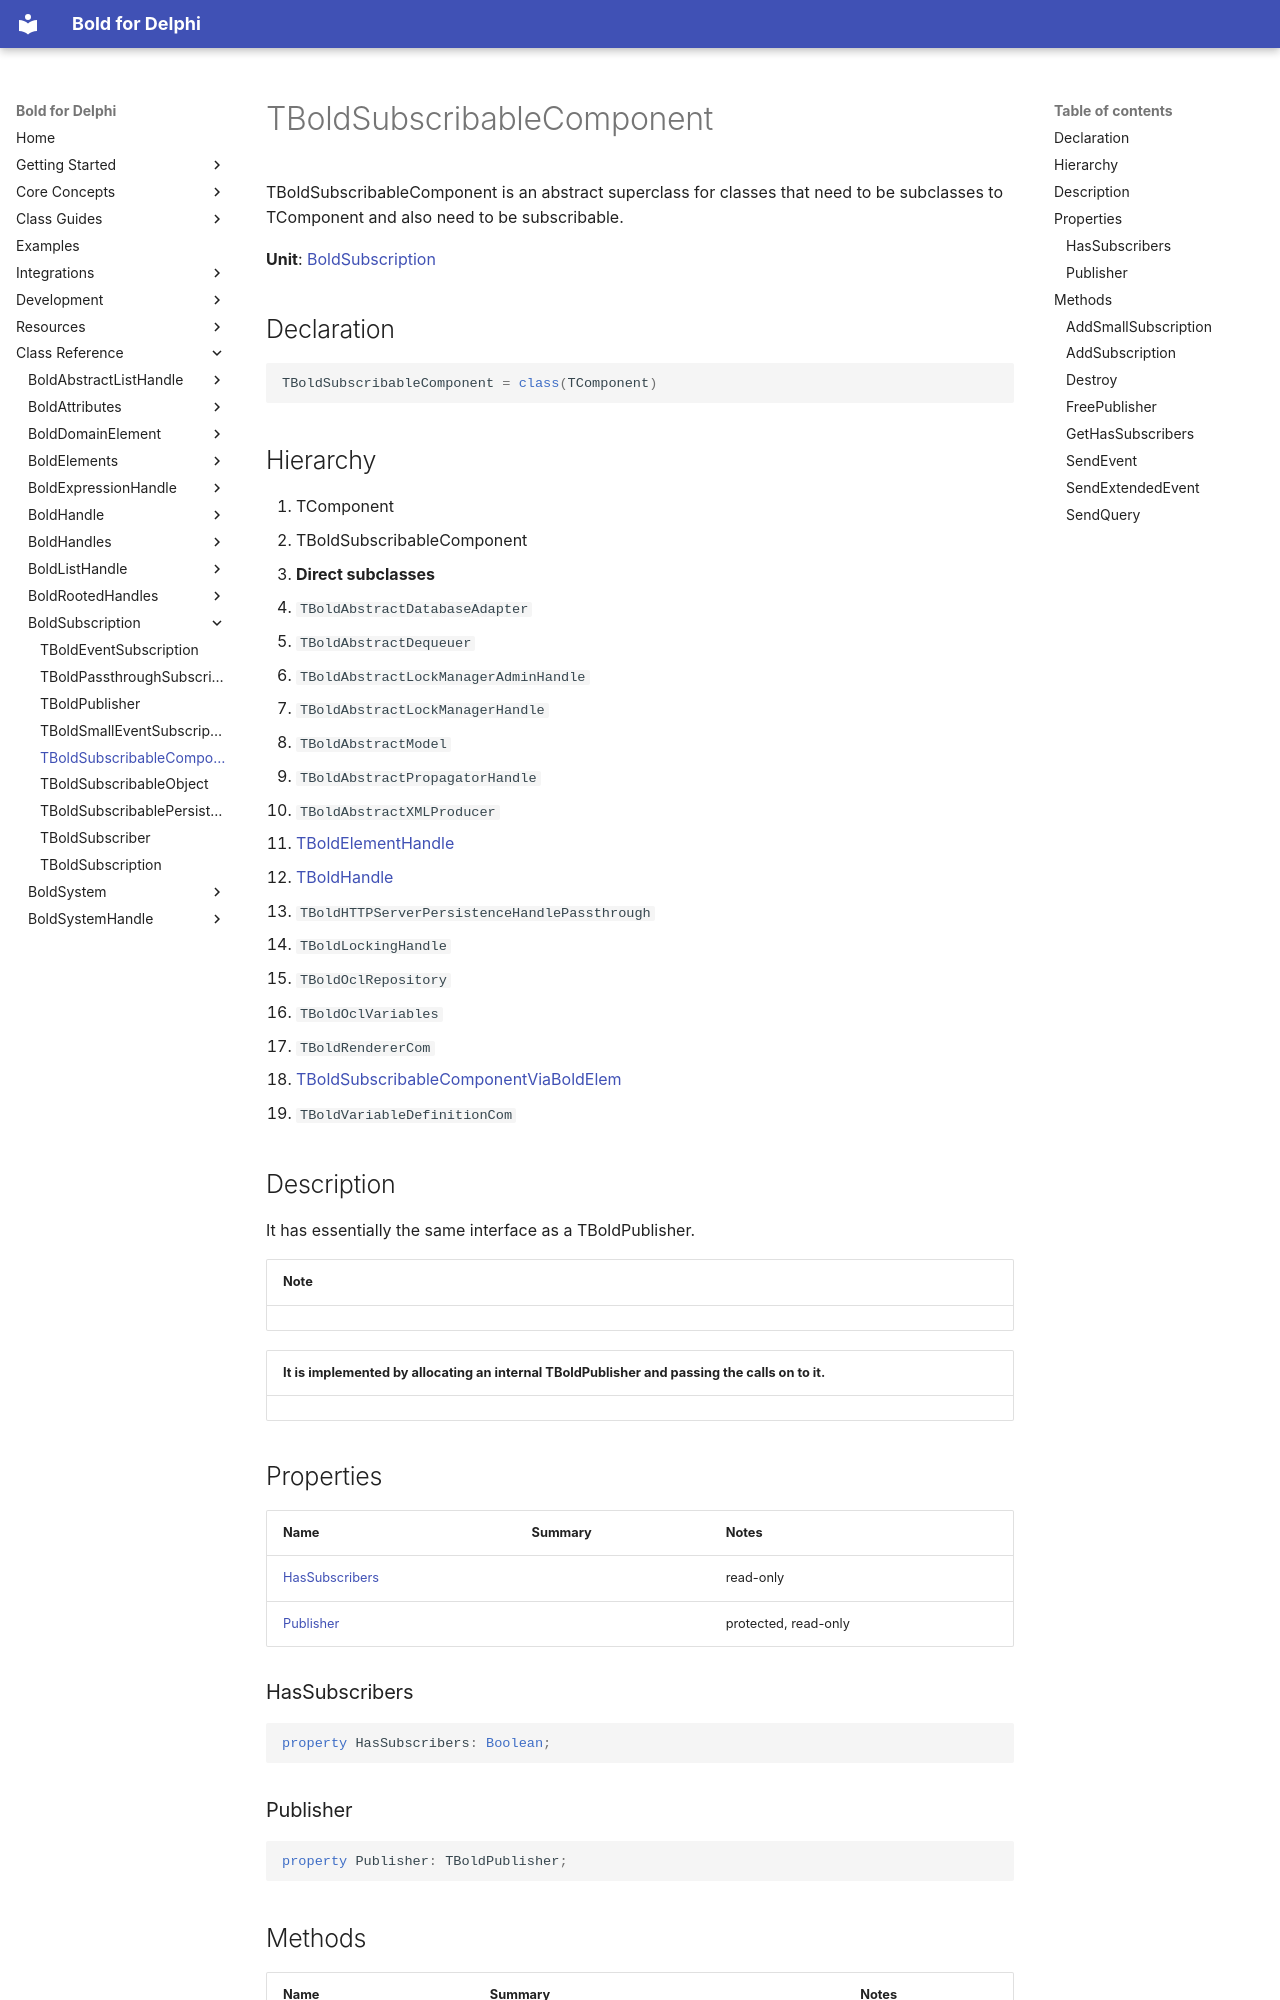

repository: bero/BoldForDelphi · page: reference/BoldSubscription/TBoldSubscribableComponent/index.html · generator: mkdocs

# TBoldSubscribableComponent

TBoldSubscribableComponent is an abstract superclass for classes that need to be subclasses to TComponent and also need to be subscribable.

**Unit**: [BoldSubscription](index.md)

## Declaration

```delphi
TBoldSubscribableComponent = class(TComponent)
```

## Hierarchy

1. TComponent
2. TBoldSubscribableComponent
3. **Direct subclasses**
4. `TBoldAbstractDatabaseAdapter`
5. `TBoldAbstractDequeuer`
6. `TBoldAbstractLockManagerAdminHandle`
7. `TBoldAbstractLockManagerHandle`
8. `TBoldAbstractModel`
9. `TBoldAbstractPropagatorHandle`
10. `TBoldAbstractXMLProducer`
11. [TBoldElementHandle](../BoldHandles/TBoldElementHandle.md)
12. [TBoldHandle](../BoldHandle/TBoldHandle.md)
13. `TBoldHTTPServerPersistenceHandlePassthrough`
14. `TBoldLockingHandle`
15. `TBoldOclRepository`
16. `TBoldOclVariables`
17. `TBoldRendererCom`
18. [TBoldSubscribableComponentViaBoldElem](../BoldElements/TBoldSubscribableComponentViaBoldElem.md)
19. `TBoldVariableDefinitionCom`

## Description

It has essentially the same interface as a TBoldPublisher.

| **Note** |
|---|

| It is implemented by allocating an internal TBoldPublisher and passing the calls on to it. |
|---|

## Properties

| Name | Summary | Notes |
|---|---|---|
| [HasSubscribers](#hassubscribers) |  | read-only |
| [Publisher](#publisher) |  | protected, read-only |

### HasSubscribers

```delphi
property HasSubscribers: Boolean;
```

### Publisher

```delphi
property Publisher: TBoldPublisher;
```

## Methods

| Name | Summary | Notes |
|---|---|---|
| [AddSmallSubscription](#addsmallsubscription) |  |  |
| [AddSubscription](#addsubscription) |  |  |
| [Destroy](#destroy) |  | override |
| [FreePublisher](#freepublisher) |  | protected |
| [GetHasSubscribers](#gethassubscribers) |  | protected, virtual |
| [SendEvent](#sendevent) |  |  |
| [SendExtendedEvent](#sendextendedevent) | Sends an extended event to all subscribers. |  |
| [SendQuery](#sendquery) | Sends a query to all subscribers |  |
